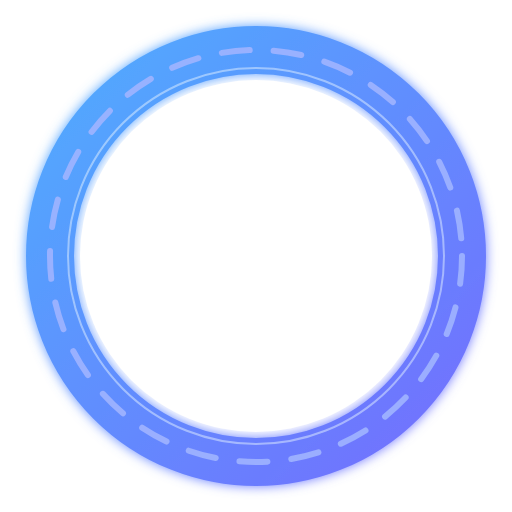
t = 0.00 s
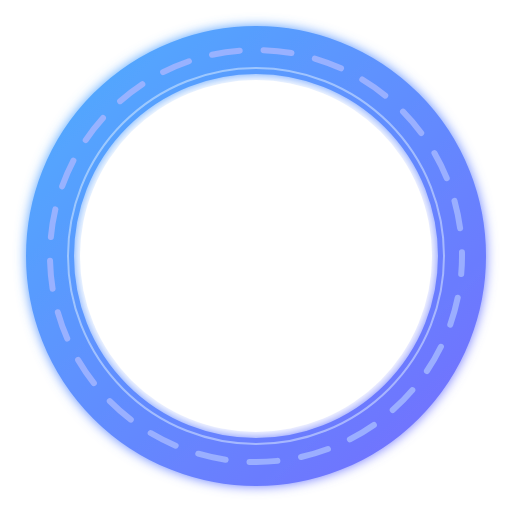
t = 1.50 s
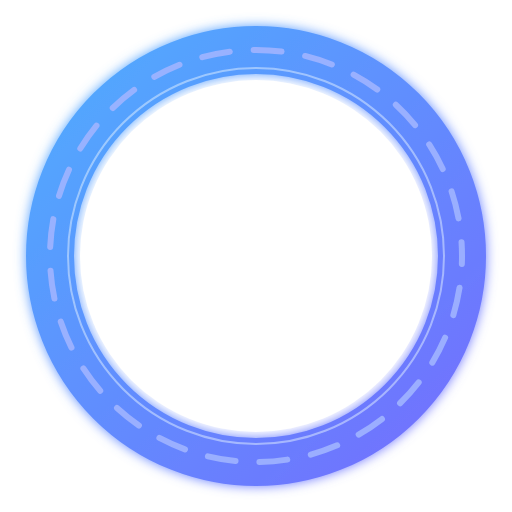
t = 3.00 s
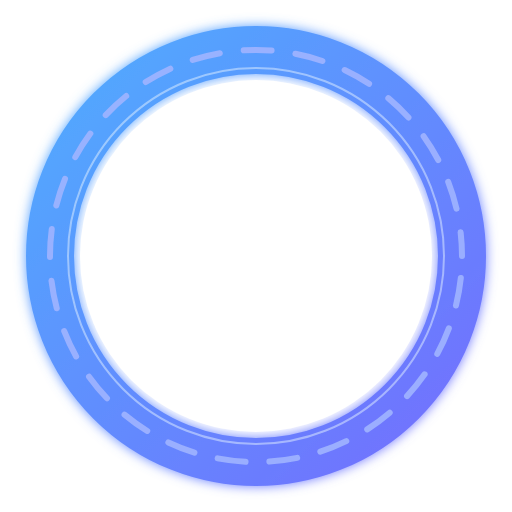
t = 4.50 s
t = 6.00 s: frame unchanged from t = 0.00 s, image omitted

The animated SVG that drew these frames (rendered in a browser with its animation timeline set to each time). Animation: 1 SMIL element (animate=1), 1 CSS @keyframes rule; one cycle of 6.00 s, repeats indefinitely.

<?xml version="1.0" encoding="UTF-8"?>
<svg width="512" height="512" viewBox="0 0 512 512" xmlns="http://www.w3.org/2000/svg">
  <defs>
    <!-- Transparent center mask -->
    <mask id="hole">
      <rect width="100%" height="100%" fill="white"/>
      <!-- Punch a hole -->
      <circle cx="256" cy="256" r="176" fill="black"/>
    </mask>

    <!-- Neon gradient -->
    <linearGradient id="neonGrad" x1="0%" y1="0%" x2="100%" y2="100%">
      <stop offset="0%" stop-color="#4FACFE"/>
      <stop offset="100%" stop-color="#736EFE"/>
    </linearGradient>

    <!-- Glow filter -->
    <filter id="glow" x="-50%" y="-50%" width="200%" height="200%">
      <feGaussianBlur stdDeviation="6" result="blur"/>
      <feMerge>
        <feMergeNode in="blur"/>
        <feMergeNode in="SourceGraphic"/>
      </feMerge>
    </filter>

    <!-- Animated dash pattern -->
    <style>
      @keyframes dash {
        to { stroke-dashoffset: -1000; }
      }
    </style>
  </defs>

  <!-- Outer subtle halo -->
  <circle cx="256" cy="256" r="210" fill="none" stroke="url(#neonGrad)" stroke-opacity="0.25" stroke-width="8" filter="url(#glow)"/>

  <!-- Main ring with transparent center via mask -->
  <g mask="url(#hole)">
    <!-- Solid gradient rim -->
    <circle cx="256" cy="256" r="206" fill="none" stroke="url(#neonGrad)" stroke-width="48" filter="url(#glow)"/>

    <!-- Animated neon arc overlay -->
    <circle cx="256" cy="256" r="206" fill="none" stroke="#A0B4FF" stroke-opacity="0.9" stroke-width="6" stroke-linecap="round"
            stroke-dasharray="28 24" stroke-dashoffset="0">
      <animate attributeName="stroke-dashoffset" values="0;-1000" dur="6s" repeatCount="indefinite"/>
    </circle>

    <!-- Inner highlight -->
    <circle cx="256" cy="256" r="188" fill="none" stroke="#E3F2FF" stroke-opacity="0.5" stroke-width="2"/>
  </g>
</svg>
